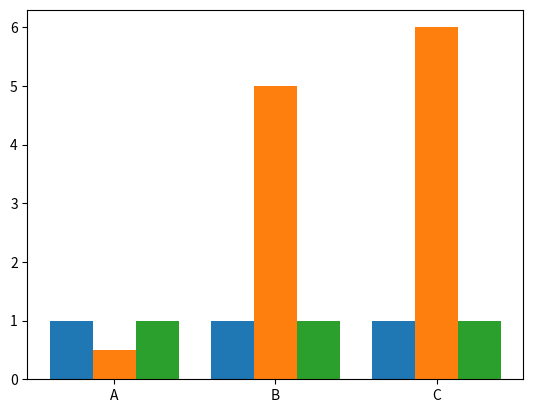

Generate this figure with matplotlib:
import numpy as np
import matplotlib.pyplot as plt

X = ['A','B','C']
Y = [1,1,1]
Z = [0.5,5,6]

def subcategorybar(X, vals, width=0.8):
    n = len(vals)
    _X = np.arange(len(X))
    for i in range(n):
        plt.bar(_X - width/2. + i/float(n)*width, vals[i], 
                width=width/float(n), align="edge")   
    plt.xticks(_X, X)
    
subcategorybar(X, [Y,Z,Y])

plt.show()